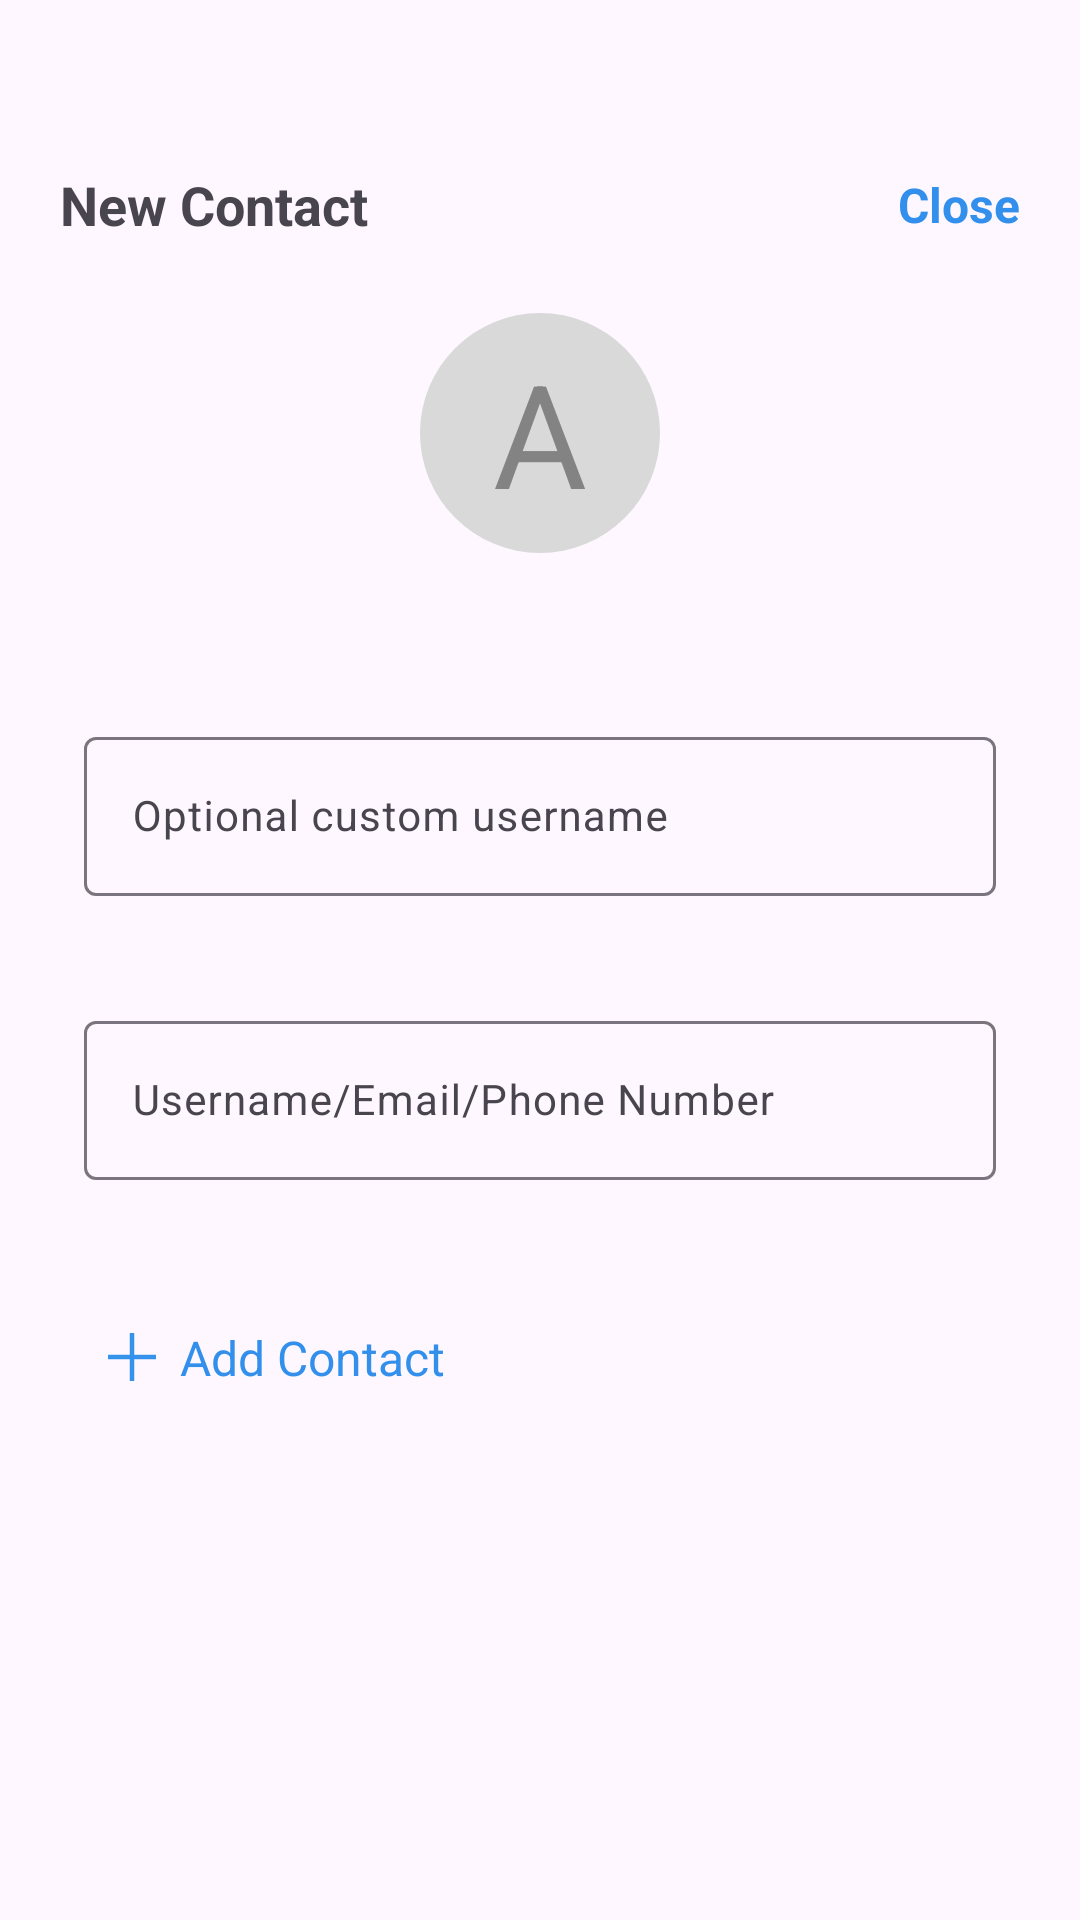

Produce the Android XML layout that renders to this screen, including the resource entries it uses.
<!-- AndroidManifest.xml: application theme Theme.Hook -->
<!-- res/layout/fragment_add_contact.xml -->
<?xml version="1.0" encoding="utf-8"?>
<androidx.constraintlayout.widget.ConstraintLayout xmlns:android="http://schemas.android.com/apk/res/android"
    xmlns:app="http://schemas.android.com/apk/res-auto"
    xmlns:tools="http://schemas.android.com/tools"
    android:layout_width="match_parent"
    android:layout_height="match_parent"
    tools:context=".presentation.home.contacts.addContact.AddContactFragment">

    <TextView
        android:id="@+id/new_contact"
        android:layout_width="wrap_content"
        android:layout_height="wrap_content"
        android:layout_marginStart="@dimen/space_m"
        android:layout_marginTop="@dimen/space_5xl"
        android:text="@string/new_contact"
        android:textSize="@dimen/text_size_h4"
        android:textStyle="bold"
        app:layout_constraintStart_toStartOf="parent"
        app:layout_constraintTop_toTopOf="parent"

        />

    <TextView
        android:id="@+id/close"
        android:layout_width="wrap_content"
        android:layout_height="wrap_content"
        android:layout_marginEnd="@dimen/space_m"
        android:text="@string/close"
        android:textColor="@color/hook_blue"
        android:drawablePadding="@dimen/space_xxs"
        android:textSize="@dimen/text_size_h5"
        android:textStyle="bold"
        app:layout_constraintBottom_toBottomOf="@id/new_contact"
        app:layout_constraintEnd_toEndOf="parent"
        app:layout_constraintTop_toTopOf="@id/new_contact" />

    <TextView
        android:id="@+id/text_image"
        android:layout_width="@dimen/image_xxxl"
        android:layout_height="@dimen/image_xxxl"
        android:layout_marginTop="@dimen/space_l"
        android:background="@drawable/circle_shape_image"
        android:backgroundTint="@color/divider_grey"
        android:gravity="center"
        android:text="A"
        android:textColor="@color/chats_tabs_grey"
        android:textSize="@dimen/text_size_image_letter"
        app:layout_constraintEnd_toEndOf="parent"
        app:layout_constraintStart_toStartOf="parent"
        app:layout_constraintTop_toBottomOf="@id/new_contact" />

    <ProgressBar
        android:id="@+id/register_progress_bar"
        android:layout_width="match_parent"
        android:layout_height="@dimen/space_l"
        android:visibility="gone"
        app:layout_constraintBottom_toTopOf="@+id/nickname_input_layout"
        app:layout_constraintEnd_toEndOf="parent"
        app:layout_constraintStart_toStartOf="parent"
        app:layout_constraintTop_toBottomOf="@+id/text_image" />

    <com.google.android.material.textfield.TextInputLayout
        android:id="@+id/nickname_input_layout"
        android:layout_width="match_parent"
        android:layout_height="wrap_content"
        android:layout_marginStart="@dimen/space_xl"
        android:layout_marginTop="@dimen/space_5xl"
        android:layout_marginEnd="@dimen/space_xl"
        android:hint="@string/nickname_optional"
        app:endIconMode="clear_text"
        app:errorEnabled="true"
        app:errorTextColor="@color/red"
        app:hintAnimationEnabled="true"
        app:layout_constraintEnd_toEndOf="parent"
        app:layout_constraintStart_toStartOf="parent"
        app:layout_constraintTop_toBottomOf="@id/text_image">

        <com.google.android.material.textfield.TextInputEditText
            android:id="@+id/nickname"
            android:layout_width="match_parent"
            android:layout_height="wrap_content"
            android:inputType="text"
            android:textSize="@dimen/text_size_body_2" />
    </com.google.android.material.textfield.TextInputLayout>

    <com.google.android.material.textfield.TextInputLayout
        android:id="@+id/username_input_layout"
        android:layout_width="match_parent"
        android:layout_height="wrap_content"
        android:layout_marginStart="@dimen/space_xl"
        android:layout_marginTop="@dimen/space_s"
        android:layout_marginEnd="@dimen/space_xl"
        android:hint="@string/contact_option"
        app:endIconMode="clear_text"
        app:errorEnabled="true"
        app:errorTextColor="@color/red"
        app:hintAnimationEnabled="true"
        app:layout_constraintEnd_toEndOf="parent"
        app:layout_constraintStart_toStartOf="parent"
        app:layout_constraintTop_toBottomOf="@id/nickname_input_layout">

        <com.google.android.material.textfield.TextInputEditText
            android:id="@+id/contact_credential"
            android:layout_width="match_parent"
            android:layout_height="wrap_content"
            android:inputType="text"
            android:textSize="@dimen/text_size_body_2" />
    </com.google.android.material.textfield.TextInputLayout>


    <TextView
        android:id="@+id/add_contact"
        android:layout_width="wrap_content"
        android:layout_height="wrap_content"
        android:layout_marginStart="@dimen/space_xxs"
        android:text="@string/add_contact"
        android:textColor="@color/hook_blue"
        android:drawablePadding="@dimen/space_xxs"
        android:drawableStart="@drawable/ic_add_plus_blue"
        android:textSize="@dimen/text_size_h5"
        android:layout_marginTop="@dimen/space_xl"
        app:layout_constraintStart_toStartOf="@id/username_input_layout"
        app:layout_constraintTop_toBottomOf="@id/username_input_layout" />



</androidx.constraintlayout.widget.ConstraintLayout>
<!-- resources referenced by this layout -->
<resources>
  <color name="chats_tabs_grey">#838383</color>
  <color name="divider_grey">#D9D9D9</color>
  <color name="hook_blue">#3290EC</color>
  <color name="red">#E86969</color>
  <dimen name="image_xxxl">80dp</dimen>
  <dimen name="space_5xl">56dp</dimen>
  <dimen name="space_l">24dp</dimen>
  <dimen name="space_m">20dp</dimen>
  <dimen name="space_s">16dp</dimen>
  <dimen name="space_xl">28dp</dimen>
  <dimen name="space_xxs">8dp</dimen>
  <dimen name="text_size_body_2">14dp</dimen>
  <dimen name="text_size_h4">18dp</dimen>
  <dimen name="text_size_h5">16dp</dimen>
  <dimen name="text_size_image_letter">48dp</dimen>
  <!-- drawable circle_shape_image (drawable) -->
  <?xml version="1.0" encoding="utf-8"?>
  <shape xmlns:android="http://schemas.android.com/apk/res/android"
      android:shape="oval">
  
      <solid android:color="#E0E0E0" />
  </shape>
  <!-- drawable ic_add_plus_blue: webp bitmap (drawable-hdpi, 242 bytes) -->
  <string name="add_contact">Add Contact</string>
  <string name="close">Close</string>
  <string name="contact_option">Username/Email/Phone Number</string>
  <string name="new_contact">New Contact</string>
  <string name="nickname_optional">Optional custom username</string>
  <style name="Theme.Hook" parent="Base.Theme.Hook" />
  <style name="Base.Theme.Hook" parent="Theme.Material3.DayNight.NoActionBar">
      </style>
</resources>
